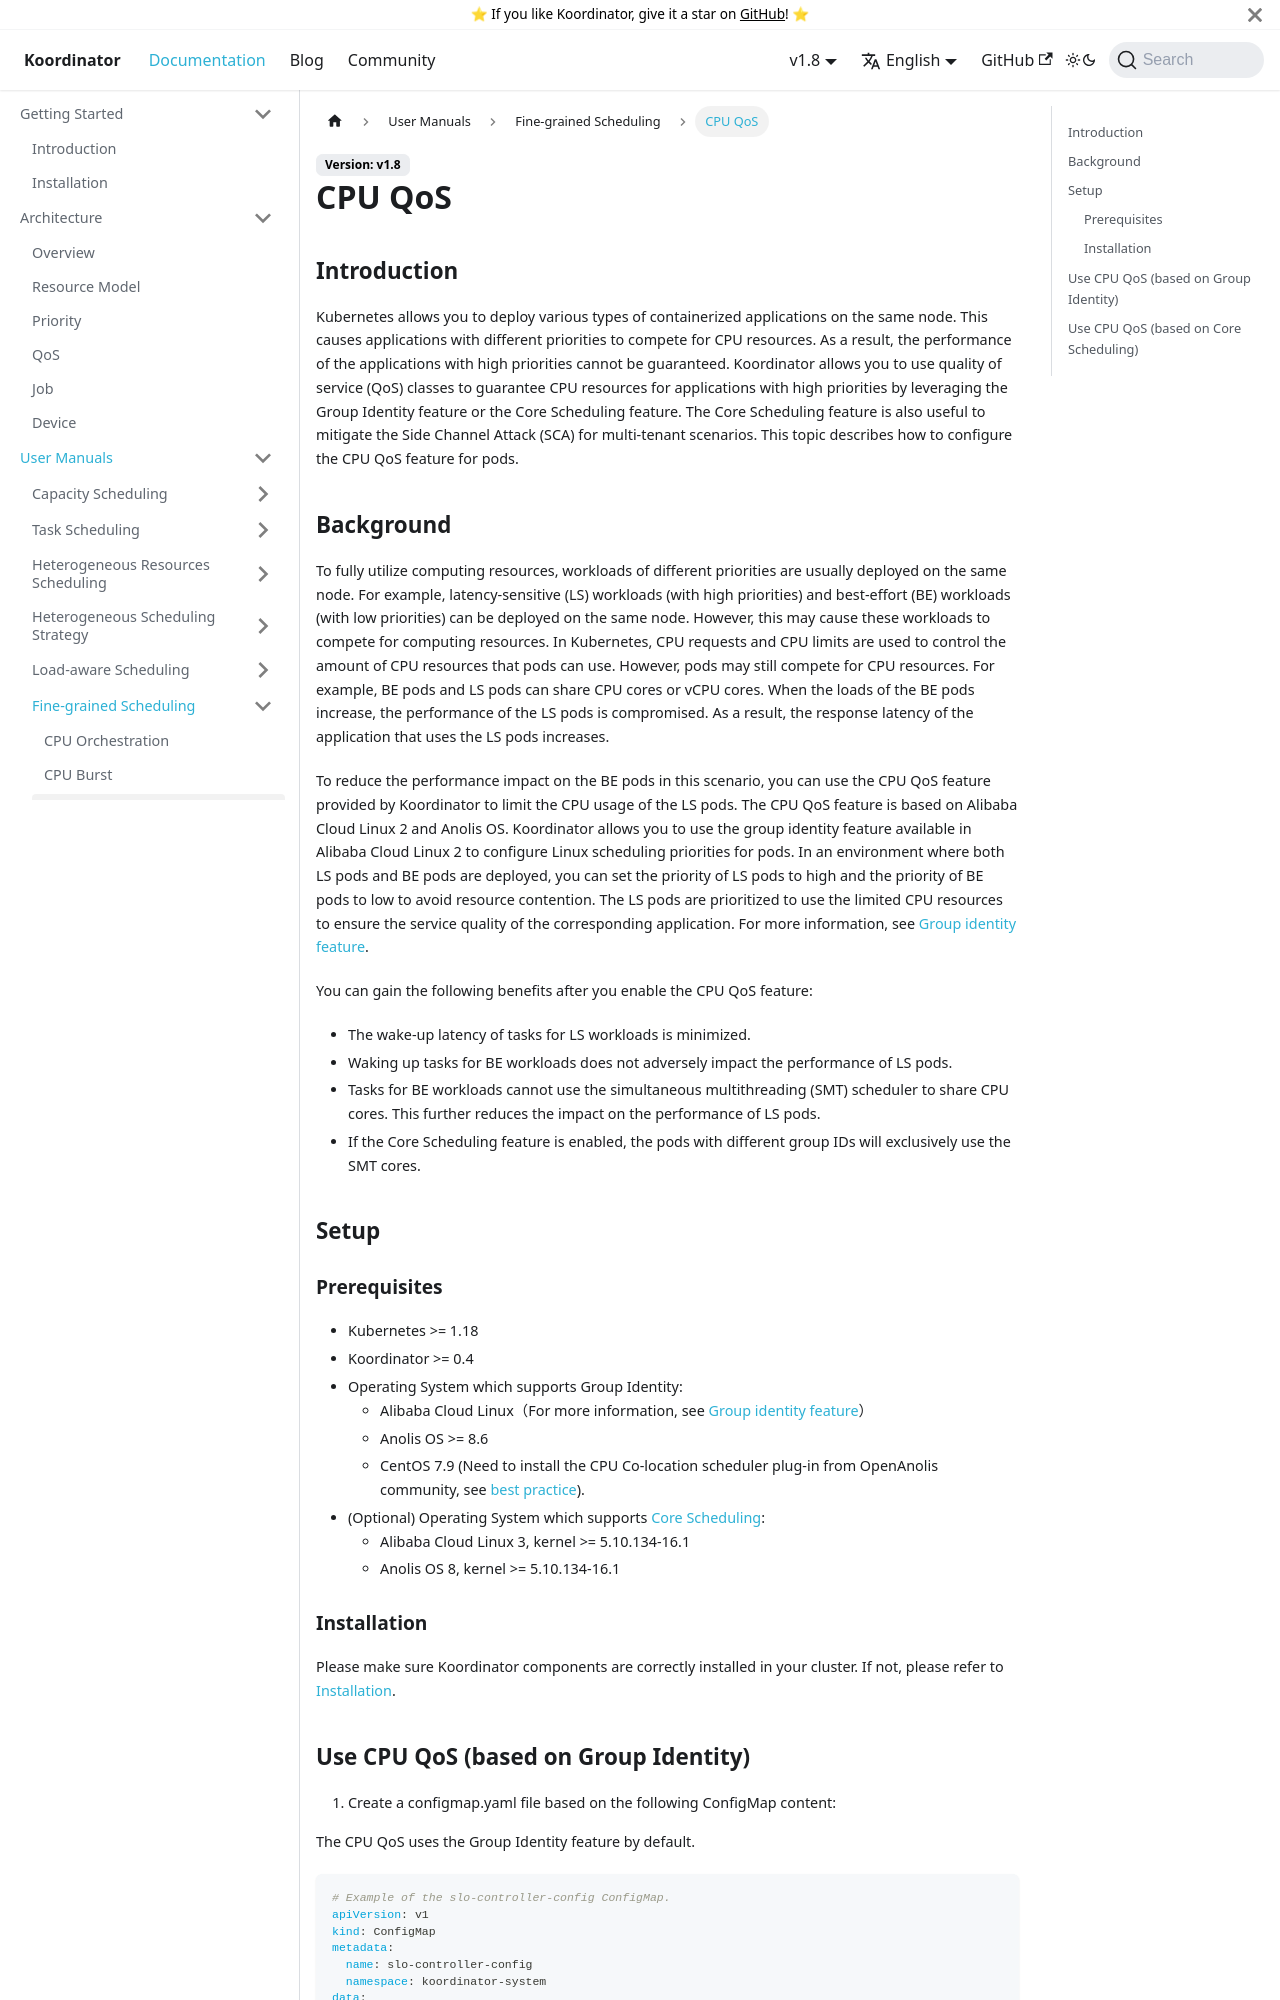

repository: koordinator-sh/website · page: docs/user-manuals/cpu-qos.html · generator: docusaurus

# CPU QoS

## Introduction

Kubernetes allows you to deploy various types of containerized applications on the same node. This causes applications with different priorities to compete for CPU resources. As a result, the performance of the applications with high priorities cannot be guaranteed.
Koordinator allows you to use quality of service (QoS) classes to guarantee CPU resources for applications with high priorities by leveraging the Group Identity feature or the Core Scheduling feature. The Core Scheduling feature is also useful to mitigate the Side Channel Attack (SCA) for multi-tenant scenarios.
This topic describes how to configure the CPU QoS feature for pods.

## Background

To fully utilize computing resources, workloads of different priorities are usually deployed on the same node. For example, latency-sensitive (LS) workloads (with high priorities) and best-effort (BE) workloads (with low priorities) can be deployed on the same node. However, this may cause these workloads to compete for computing resources. In Kubernetes, CPU requests and CPU limits are used to control the amount of CPU resources that pods can use. However, pods may still compete for CPU resources. For example, BE pods and LS pods can share CPU cores or vCPU cores. When the loads of the BE pods increase, the performance of the LS pods is compromised. As a result, the response latency of the application that uses the LS pods increases.

To reduce the performance impact on the BE pods in this scenario, you can use the CPU QoS feature provided by Koordinator to limit the CPU usage of the LS pods. The CPU QoS feature is based on Alibaba Cloud Linux 2 and Anolis OS. Koordinator allows you to use the group identity feature available in Alibaba Cloud Linux 2 to configure Linux scheduling priorities for pods. In an environment where both LS pods and BE pods are deployed, you can set the priority of LS pods to high and the priority of BE pods to low to avoid resource contention. The LS pods are prioritized to use the limited CPU resources to ensure the service quality of the corresponding application. For more information, see [Group identity feature](https://www.alibabacloud.com/help/en/elastic-compute-service/latest/group-identity-feature).

You can gain the following benefits after you enable the CPU QoS feature:

- The wake-up latency of tasks for LS workloads is minimized.
- Waking up tasks for BE workloads does not adversely impact the performance of LS pods.
- Tasks for BE workloads cannot use the simultaneous multithreading (SMT) scheduler to share CPU cores. This further reduces the impact on the performance of LS pods.
- If the Core Scheduling feature is enabled, the pods with different group IDs will exclusively use the SMT cores.

## Setup

### Prerequisites

- Kubernetes >= 1.18
- Koordinator >= 0.4
- Operating System which supports Group Identity:
  - Alibaba Cloud Linux（For more information, see [Group identity feature](https://www.alibabacloud.com/help/en/elastic-compute-service/latest/group-identity-feature)）
  - Anolis OS >= 8.6
  - CentOS 7.9 (Need to install the CPU Co-location scheduler plug-in from OpenAnolis community, see [best practice](../best-practices/anolis_plugsched.md)).
- (Optional) Operating System which supports [Core Scheduling](https://docs.kernel.org/admin-guide/hw-vuln/core-scheduling.html):
  - Alibaba Cloud Linux 3, kernel >= 5.10.134-16.1
  - Anolis OS 8, kernel >= 5.10.134-16.1

### Installation

Please make sure Koordinator components are correctly installed in your cluster. If not, please refer to [Installation](https://koordinator.sh/docs/installation).
